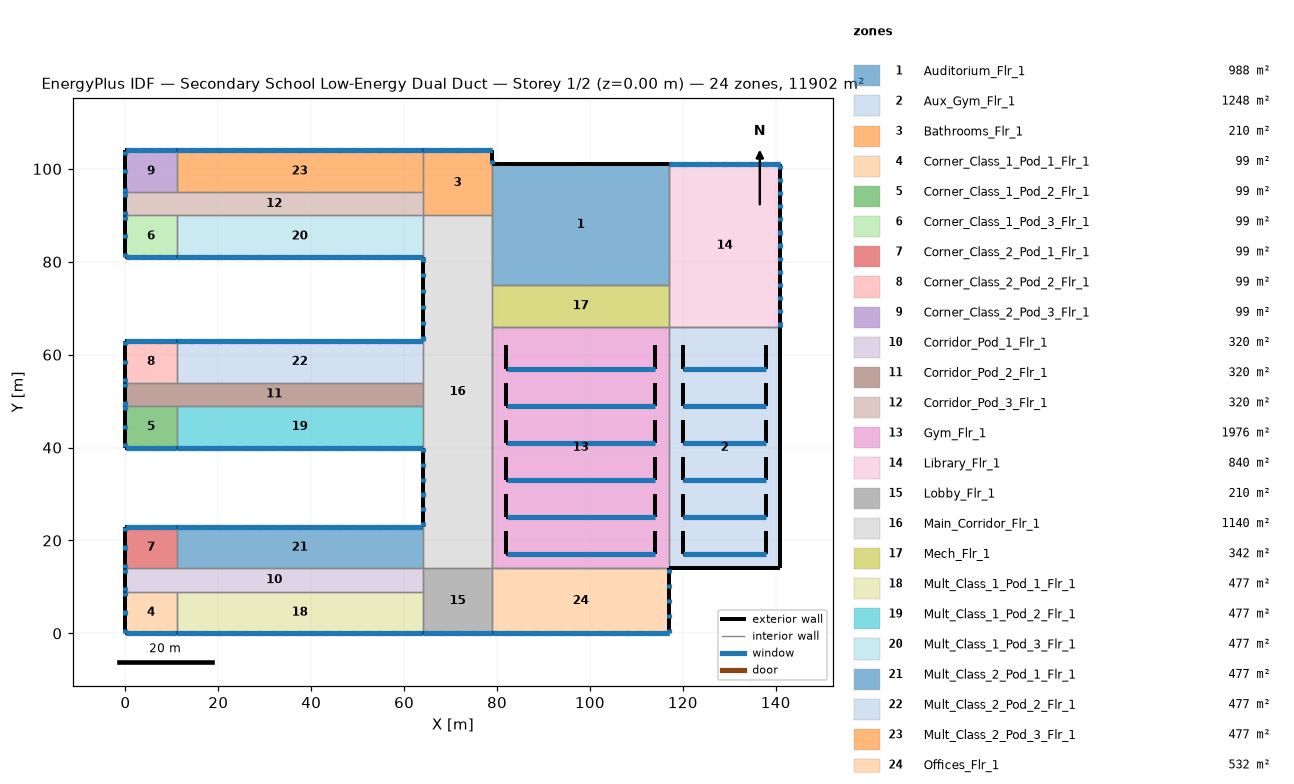
=== STOREY PLAN SPEC (per zone: floor XY polygon, exterior-wall plan segments, windows/doors) ===
zone 1: Auditorium_Flr_1  (988.0 m²)
  floor: (79.00, 101.00) (117.00, 101.00) (117.00, 75.00) (79.00, 75.00)
  exterior wall: (117.00, 101.00) – (79.00, 101.00)  [38.0 m]
  interior walls: 8
zone 2: Aux_Gym_Flr_1  (1248.0 m²)
  floor: (117.00, 66.00) (141.00, 66.00) (141.00, 14.00) (117.00, 14.00)
  exterior wall: (117.00, 14.00) – (141.00, 14.00)  [24.0 m]
  exterior wall: (141.00, 14.00) – (141.00, 66.00)  [52.0 m]
  exterior wall: (138.00, 17.00) – (138.00, 22.00)  [5.0 m]
  exterior wall: (120.00, 17.00) – (138.00, 17.00)  [18.0 m]
    window: (120.05, 17.00) – (137.95, 17.00)  [12.6 m²]
  exterior wall: (120.00, 22.00) – (120.00, 17.00)  [5.0 m]
  exterior wall: (138.00, 25.00) – (138.00, 30.00)  [5.0 m]
  exterior wall: (120.00, 25.00) – (138.00, 25.00)  [18.0 m]
    window: (120.05, 25.00) – (137.95, 25.00)  [12.6 m²]
  exterior wall: (120.00, 30.00) – (120.00, 25.00)  [5.0 m]
  exterior wall: (138.00, 33.00) – (138.00, 38.00)  [5.0 m]
  exterior wall: (120.00, 33.00) – (138.00, 33.00)  [18.0 m]
    window: (120.05, 33.00) – (137.95, 33.00)  [12.6 m²]
  exterior wall: (120.00, 38.00) – (120.00, 33.00)  [5.0 m]
  exterior wall: (138.00, 41.00) – (138.00, 46.00)  [5.0 m]
  exterior wall: (120.00, 41.00) – (138.00, 41.00)  [18.0 m]
    window: (120.05, 41.00) – (137.95, 41.00)  [12.6 m²]
  exterior wall: (120.00, 46.00) – (120.00, 41.00)  [5.0 m]
  exterior wall: (138.00, 49.00) – (138.00, 54.00)  [5.0 m]
  exterior wall: (120.00, 49.00) – (138.00, 49.00)  [18.0 m]
    window: (120.05, 49.00) – (137.95, 49.00)  [12.6 m²]
  exterior wall: (120.00, 54.00) – (120.00, 49.00)  [5.0 m]
  exterior wall: (138.00, 57.00) – (138.00, 62.00)  [5.0 m]
  exterior wall: (120.00, 57.00) – (138.00, 57.00)  [18.0 m]
    window: (120.05, 57.00) – (137.95, 57.00)  [12.6 m²]
  exterior wall: (120.00, 62.00) – (120.00, 57.00)  [5.0 m]
  interior walls: 3
zone 3: Bathrooms_Flr_1  (210.0 m²)
  floor: (64.00, 104.00) (79.00, 104.00) (79.00, 90.00) (64.00, 90.00)
  exterior wall: (79.00, 101.00) – (79.00, 104.00)  [3.0 m]
    window: (79.00, 101.05) – (79.00, 101.96)  [1.1 m²]
  exterior wall: (79.00, 104.00) – (64.00, 104.00)  [15.0 m]
    window: (78.95, 104.00) – (78.04, 104.00)  [1.1 m²]
    window: (75.45, 104.00) – (74.54, 104.00)  [1.1 m²]
    window: (71.96, 104.00) – (71.04, 104.00)  [1.1 m²]
    window: (68.46, 104.00) – (67.55, 104.00)  [1.1 m²]
    window: (64.96, 104.00) – (64.05, 104.00)  [1.1 m²]
    window: (78.95, 104.00) – (64.05, 104.00)  [15.0 m²]
  interior walls: 4
zone 4: Corner_Class_1_Pod_1_Flr_1  (99.0 m²)
  floor: (0.00, 9.00) (11.00, 9.00) (11.00, 0.00) (0.00, 0.00)
  exterior wall: (0.00, 0.00) – (11.00, 0.00)  [11.0 m]
    window: (0.05, 0.00) – (0.96, 0.00)  [1.1 m²]
    window: (3.38, 0.00) – (4.29, 0.00)  [1.1 m²]
    window: (6.71, 0.00) – (7.62, 0.00)  [1.1 m²]
    window: (10.04, 0.00) – (10.95, 0.00)  [1.1 m²]
    window: (0.05, 0.00) – (10.95, 0.00)  [11.0 m²]
  exterior wall: (0.00, 9.00) – (0.00, 0.00)  [9.0 m]
    window: (0.00, 8.95) – (0.00, 8.04)  [1.1 m²]
    window: (0.00, 4.96) – (0.00, 4.04)  [1.1 m²]
    window: (0.00, 0.96) – (0.00, 0.05)  [1.1 m²]
  interior walls: 2
zone 5: Corner_Class_1_Pod_2_Flr_1  (99.0 m²)
  floor: (0.00, 49.00) (11.00, 49.00) (11.00, 40.00) (0.00, 40.00)
  exterior wall: (0.00, 40.00) – (11.00, 40.00)  [11.0 m]
    window: (0.05, 40.00) – (0.96, 40.00)  [1.1 m²]
    window: (3.38, 40.00) – (4.29, 40.00)  [1.1 m²]
    window: (6.71, 40.00) – (7.62, 40.00)  [1.1 m²]
    window: (10.04, 40.00) – (10.95, 40.00)  [1.1 m²]
    window: (0.05, 40.00) – (10.95, 40.00)  [11.0 m²]
  exterior wall: (0.00, 49.00) – (0.00, 40.00)  [9.0 m]
    window: (0.00, 48.95) – (0.00, 48.04)  [1.1 m²]
    window: (0.00, 44.96) – (0.00, 44.04)  [1.1 m²]
    window: (0.00, 40.96) – (0.00, 40.05)  [1.1 m²]
  interior walls: 2
zone 6: Corner_Class_1_Pod_3_Flr_1  (99.0 m²)
  floor: (0.00, 90.00) (11.00, 90.00) (11.00, 81.00) (0.00, 81.00)
  exterior wall: (0.00, 81.00) – (11.00, 81.00)  [11.0 m]
    window: (0.05, 81.00) – (0.96, 81.00)  [1.1 m²]
    window: (3.38, 81.00) – (4.29, 81.00)  [1.1 m²]
    window: (6.71, 81.00) – (7.62, 81.00)  [1.1 m²]
    window: (10.04, 81.00) – (10.95, 81.00)  [1.1 m²]
    window: (0.05, 81.00) – (10.95, 81.00)  [11.0 m²]
  exterior wall: (0.00, 90.00) – (0.00, 81.00)  [9.0 m]
    window: (0.00, 89.95) – (0.00, 89.04)  [1.1 m²]
    window: (0.00, 85.96) – (0.00, 85.04)  [1.1 m²]
    window: (0.00, 81.96) – (0.00, 81.05)  [1.1 m²]
  interior walls: 2
zone 7: Corner_Class_2_Pod_1_Flr_1  (99.0 m²)
  floor: (0.00, 23.00) (11.00, 23.00) (11.00, 14.00) (0.00, 14.00)
  exterior wall: (11.00, 23.00) – (0.00, 23.00)  [11.0 m]
    window: (10.95, 23.00) – (10.04, 23.00)  [1.1 m²]
    window: (7.62, 23.00) – (6.71, 23.00)  [1.1 m²]
    window: (4.29, 23.00) – (3.38, 23.00)  [1.1 m²]
    window: (0.96, 23.00) – (0.05, 23.00)  [1.1 m²]
    window: (10.95, 23.00) – (0.05, 23.00)  [11.0 m²]
  exterior wall: (0.00, 23.00) – (0.00, 14.00)  [9.0 m]
    window: (0.00, 22.95) – (0.00, 22.04)  [1.1 m²]
    window: (0.00, 18.96) – (0.00, 18.04)  [1.1 m²]
    window: (0.00, 14.96) – (0.00, 14.05)  [1.1 m²]
  interior walls: 2
zone 8: Corner_Class_2_Pod_2_Flr_1  (99.0 m²)
  floor: (0.00, 63.00) (11.00, 63.00) (11.00, 54.00) (0.00, 54.00)
  exterior wall: (11.00, 63.00) – (0.00, 63.00)  [11.0 m]
    window: (10.95, 63.00) – (10.04, 63.00)  [1.1 m²]
    window: (7.62, 63.00) – (6.71, 63.00)  [1.1 m²]
    window: (4.29, 63.00) – (3.38, 63.00)  [1.1 m²]
    window: (0.96, 63.00) – (0.05, 63.00)  [1.1 m²]
    window: (10.95, 63.00) – (0.05, 63.00)  [11.0 m²]
  exterior wall: (0.00, 63.00) – (0.00, 54.00)  [9.0 m]
    window: (0.00, 62.95) – (0.00, 62.04)  [1.1 m²]
    window: (0.00, 58.96) – (0.00, 58.04)  [1.1 m²]
    window: (0.00, 54.96) – (0.00, 54.05)  [1.1 m²]
  interior walls: 2
zone 9: Corner_Class_2_Pod_3_Flr_1  (99.0 m²)
  floor: (0.00, 104.00) (11.00, 104.00) (11.00, 95.00) (0.00, 95.00)
  exterior wall: (11.00, 104.00) – (0.00, 104.00)  [11.0 m]
    window: (10.95, 104.00) – (10.04, 104.00)  [1.1 m²]
    window: (7.62, 104.00) – (6.71, 104.00)  [1.1 m²]
    window: (4.29, 104.00) – (3.38, 104.00)  [1.1 m²]
    window: (0.96, 104.00) – (0.05, 104.00)  [1.1 m²]
    window: (10.95, 104.00) – (0.05, 104.00)  [11.0 m²]
  exterior wall: (0.00, 104.00) – (0.00, 95.00)  [9.0 m]
    window: (0.00, 103.95) – (0.00, 103.04)  [1.1 m²]
    window: (0.00, 99.96) – (0.00, 99.04)  [1.1 m²]
    window: (0.00, 95.96) – (0.00, 95.05)  [1.1 m²]
  interior walls: 2
zone 10: Corridor_Pod_1_Flr_1  (320.0 m²)
  floor: (0.00, 14.00) (64.00, 14.00) (64.00, 9.00) (0.00, 9.00)
  exterior wall: (0.00, 14.00) – (0.00, 9.00)  [5.0 m]
    window: (0.00, 13.95) – (0.00, 13.04)  [1.1 m²]
    window: (0.00, 9.96) – (0.00, 9.05)  [1.1 m²]
  interior walls: 5
zone 11: Corridor_Pod_2_Flr_1  (320.0 m²)
  floor: (0.00, 54.00) (64.00, 54.00) (64.00, 49.00) (0.00, 49.00)
  exterior wall: (0.00, 54.00) – (0.00, 49.00)  [5.0 m]
    window: (0.00, 53.95) – (0.00, 53.04)  [1.1 m²]
    window: (0.00, 49.96) – (0.00, 49.05)  [1.1 m²]
  interior walls: 5
zone 12: Corridor_Pod_3_Flr_1  (320.0 m²)
  floor: (0.00, 95.00) (64.00, 95.00) (64.00, 90.00) (0.00, 90.00)
  exterior wall: (0.00, 95.00) – (0.00, 90.00)  [5.0 m]
    window: (0.00, 94.95) – (0.00, 94.04)  [1.1 m²]
    window: (0.00, 90.96) – (0.00, 90.05)  [1.1 m²]
  interior walls: 5
zone 13: Gym_Flr_1  (1976.0 m²)
  floor: (79.00, 66.00) (117.00, 66.00) (117.00, 14.00) (79.00, 14.00)
  exterior wall: (114.00, 17.00) – (114.00, 22.00)  [5.0 m]
  exterior wall: (82.00, 17.00) – (114.00, 17.00)  [32.0 m]
    window: (82.05, 17.00) – (113.95, 17.00)  [22.4 m²]
  exterior wall: (82.00, 22.00) – (82.00, 17.00)  [5.0 m]
  exterior wall: (114.00, 25.00) – (114.00, 30.00)  [5.0 m]
  exterior wall: (82.00, 25.00) – (114.00, 25.00)  [32.0 m]
    window: (82.05, 25.00) – (113.95, 25.00)  [22.4 m²]
  exterior wall: (82.00, 30.00) – (82.00, 25.00)  [5.0 m]
  exterior wall: (114.00, 33.00) – (114.00, 38.00)  [5.0 m]
  exterior wall: (82.00, 33.00) – (114.00, 33.00)  [32.0 m]
    window: (82.05, 33.00) – (113.95, 33.00)  [22.4 m²]
  exterior wall: (82.00, 38.00) – (82.00, 33.00)  [5.0 m]
  exterior wall: (114.00, 41.00) – (114.00, 46.00)  [5.0 m]
  exterior wall: (82.00, 41.00) – (114.00, 41.00)  [32.0 m]
    window: (82.05, 41.00) – (113.95, 41.00)  [22.4 m²]
  exterior wall: (82.00, 46.00) – (82.00, 41.00)  [5.0 m]
  exterior wall: (114.00, 49.00) – (114.00, 54.00)  [5.0 m]
  exterior wall: (82.00, 49.00) – (114.00, 49.00)  [32.0 m]
    window: (82.05, 49.00) – (113.95, 49.00)  [22.4 m²]
  exterior wall: (82.00, 54.00) – (82.00, 49.00)  [5.0 m]
  exterior wall: (114.00, 57.00) – (114.00, 62.00)  [5.0 m]
  exterior wall: (82.00, 57.00) – (114.00, 57.00)  [32.0 m]
    window: (82.05, 57.00) – (113.95, 57.00)  [22.4 m²]
  exterior wall: (82.00, 62.00) – (82.00, 57.00)  [5.0 m]
  interior walls: 7
zone 14: Library_Flr_1  (840.0 m²)
  floor: (117.00, 101.00) (141.00, 101.00) (141.00, 66.00) (117.00, 66.00)
  exterior wall: (141.00, 66.00) – (141.00, 101.00)  [35.0 m]
    window: (141.00, 66.05) – (141.00, 66.96)  [1.1 m²]
    window: (141.00, 68.88) – (141.00, 69.80)  [1.1 m²]
    window: (141.00, 71.71) – (141.00, 72.63)  [1.1 m²]
    window: (141.00, 74.55) – (141.00, 75.46)  [1.1 m²]
    window: (141.00, 77.38) – (141.00, 78.29)  [1.1 m²]
    window: (141.00, 80.21) – (141.00, 81.13)  [1.1 m²]
    window: (141.00, 83.04) – (141.00, 83.96)  [1.1 m²]
    window: (141.00, 85.87) – (141.00, 86.79)  [1.1 m²]
    window: (141.00, 88.71) – (141.00, 89.62)  [1.1 m²]
    window: (141.00, 91.54) – (141.00, 92.45)  [1.1 m²]
    window: (141.00, 94.37) – (141.00, 95.29)  [1.1 m²]
    window: (141.00, 97.20) – (141.00, 98.12)  [1.1 m²]
    window: (141.00, 100.04) – (141.00, 100.95)  [1.1 m²]
  exterior wall: (141.00, 101.00) – (117.00, 101.00)  [24.0 m]
    window: (140.95, 101.00) – (140.04, 101.00)  [1.1 m²]
    window: (138.08, 101.00) – (137.16, 101.00)  [1.1 m²]
    window: (135.20, 101.00) – (134.29, 101.00)  [1.1 m²]
    window: (132.33, 101.00) – (131.42, 101.00)  [1.1 m²]
    window: (129.46, 101.00) – (128.54, 101.00)  [1.1 m²]
    window: (126.58, 101.00) – (125.67, 101.00)  [1.1 m²]
    window: (123.71, 101.00) – (122.80, 101.00)  [1.1 m²]
    window: (120.84, 101.00) – (119.92, 101.00)  [1.1 m²]
    window: (117.96, 101.00) – (117.05, 101.00)  [1.1 m²]
    window: (140.95, 101.00) – (117.05, 101.00)  [24.0 m²]
  interior walls: 3
zone 15: Lobby_Flr_1  (210.0 m²)
  floor: (64.00, 14.00) (79.00, 14.00) (79.00, 0.00) (64.00, 0.00)
  exterior wall: (64.00, 0.00) – (79.00, 0.00)  [15.0 m]
    window: (64.05, 0.00) – (64.96, 0.00)  [1.1 m²]
    window: (67.55, 0.00) – (68.46, 0.00)  [1.1 m²]
    window: (71.04, 0.00) – (71.96, 0.00)  [1.1 m²]
    window: (74.54, 0.00) – (75.45, 0.00)  [1.1 m²]
    window: (78.04, 0.00) – (78.95, 0.00)  [1.1 m²]
    window: (64.05, 0.00) – (78.95, 0.00)  [15.0 m²]
  interior walls: 4
zone 16: Main_Corridor_Flr_1  (1140.0 m²)
  floor: (64.00, 90.00) (79.00, 90.00) (79.00, 14.00) (64.00, 14.00)
  exterior wall: (64.00, 81.00) – (64.00, 63.00)  [18.0 m]
    window: (64.00, 80.95) – (64.00, 80.04)  [1.1 m²]
    window: (64.00, 77.55) – (64.00, 76.64)  [1.1 m²]
    window: (64.00, 74.16) – (64.00, 73.24)  [1.1 m²]
    window: (64.00, 70.76) – (64.00, 69.84)  [1.1 m²]
    window: (64.00, 67.36) – (64.00, 66.45)  [1.1 m²]
    window: (64.00, 63.96) – (64.00, 63.05)  [1.1 m²]
  exterior wall: (64.00, 40.00) – (64.00, 23.00)  [17.0 m]
    window: (64.00, 39.95) – (64.00, 39.04)  [1.1 m²]
    window: (64.00, 36.75) – (64.00, 35.84)  [1.1 m²]
    window: (64.00, 33.56) – (64.00, 32.64)  [1.1 m²]
    window: (64.00, 30.36) – (64.00, 29.44)  [1.1 m²]
    window: (64.00, 27.16) – (64.00, 26.25)  [1.1 m²]
    window: (64.00, 23.96) – (64.00, 23.05)  [1.1 m²]
  interior walls: 10
zone 17: Mech_Flr_1  (342.0 m²)
  floor: (79.00, 75.00) (117.00, 75.00) (117.00, 66.00) (79.00, 66.00)
  interior walls: 4
zone 18: Mult_Class_1_Pod_1_Flr_1  (477.0 m²)
  floor: (11.00, 9.00) (64.00, 9.00) (64.00, 0.00) (11.00, 0.00)
  exterior wall: (11.00, 0.00) – (64.00, 0.00)  [53.0 m]
    window: (11.05, 0.00) – (11.96, 0.00)  [1.1 m²]
    window: (13.94, 0.00) – (14.85, 0.00)  [1.1 m²]
    window: (16.83, 0.00) – (17.74, 0.00)  [1.1 m²]
    window: (19.71, 0.00) – (20.63, 0.00)  [1.1 m²]
    window: (22.60, 0.00) – (23.52, 0.00)  [1.1 m²]
    window: (25.49, 0.00) – (26.40, 0.00)  [1.1 m²]
    window: (28.38, 0.00) – (29.29, 0.00)  [1.1 m²]
    window: (31.27, 0.00) – (32.18, 0.00)  [1.1 m²]
    window: (34.15, 0.00) – (35.07, 0.00)  [1.1 m²]
    window: (37.04, 0.00) – (37.96, 0.00)  [1.1 m²]
    window: (39.93, 0.00) – (40.85, 0.00)  [1.1 m²]
    window: (42.82, 0.00) – (43.73, 0.00)  [1.1 m²]
    window: (45.71, 0.00) – (46.62, 0.00)  [1.1 m²]
    window: (48.60, 0.00) – (49.51, 0.00)  [1.1 m²]
    window: (51.48, 0.00) – (52.40, 0.00)  [1.1 m²]
    window: (54.37, 0.00) – (55.29, 0.00)  [1.1 m²]
    window: (57.26, 0.00) – (58.17, 0.00)  [1.1 m²]
    window: (60.15, 0.00) – (61.06, 0.00)  [1.1 m²]
    window: (63.04, 0.00) – (63.95, 0.00)  [1.1 m²]
    window: (11.05, 0.00) – (63.95, 0.00)  [53.0 m²]
  interior walls: 3
zone 19: Mult_Class_1_Pod_2_Flr_1  (477.0 m²)
  floor: (11.00, 49.00) (64.00, 49.00) (64.00, 40.00) (11.00, 40.00)
  exterior wall: (11.00, 40.00) – (64.00, 40.00)  [53.0 m]
    window: (11.05, 40.00) – (11.96, 40.00)  [1.1 m²]
    window: (13.94, 40.00) – (14.85, 40.00)  [1.1 m²]
    window: (16.83, 40.00) – (17.74, 40.00)  [1.1 m²]
    window: (19.71, 40.00) – (20.63, 40.00)  [1.1 m²]
    window: (22.60, 40.00) – (23.52, 40.00)  [1.1 m²]
    window: (25.49, 40.00) – (26.40, 40.00)  [1.1 m²]
    window: (28.38, 40.00) – (29.29, 40.00)  [1.1 m²]
    window: (31.27, 40.00) – (32.18, 40.00)  [1.1 m²]
    window: (34.15, 40.00) – (35.07, 40.00)  [1.1 m²]
    window: (37.04, 40.00) – (37.96, 40.00)  [1.1 m²]
    window: (39.93, 40.00) – (40.85, 40.00)  [1.1 m²]
    window: (42.82, 40.00) – (43.73, 40.00)  [1.1 m²]
    window: (45.71, 40.00) – (46.62, 40.00)  [1.1 m²]
    window: (48.60, 40.00) – (49.51, 40.00)  [1.1 m²]
    window: (51.48, 40.00) – (52.40, 40.00)  [1.1 m²]
    window: (54.37, 40.00) – (55.29, 40.00)  [1.1 m²]
    window: (57.26, 40.00) – (58.17, 40.00)  [1.1 m²]
    window: (60.15, 40.00) – (61.06, 40.00)  [1.1 m²]
    window: (63.04, 40.00) – (63.95, 40.00)  [1.1 m²]
    window: (11.05, 40.00) – (63.95, 40.00)  [53.0 m²]
  interior walls: 3
zone 20: Mult_Class_1_Pod_3_Flr_1  (477.0 m²)
  floor: (11.00, 90.00) (64.00, 90.00) (64.00, 81.00) (11.00, 81.00)
  exterior wall: (11.00, 81.00) – (64.00, 81.00)  [53.0 m]
    window: (11.05, 81.00) – (11.96, 81.00)  [1.1 m²]
    window: (13.94, 81.00) – (14.85, 81.00)  [1.1 m²]
    window: (16.83, 81.00) – (17.74, 81.00)  [1.1 m²]
    window: (19.71, 81.00) – (20.63, 81.00)  [1.1 m²]
    window: (22.60, 81.00) – (23.52, 81.00)  [1.1 m²]
    window: (25.49, 81.00) – (26.40, 81.00)  [1.1 m²]
    window: (28.38, 81.00) – (29.29, 81.00)  [1.1 m²]
    window: (31.27, 81.00) – (32.18, 81.00)  [1.1 m²]
    window: (34.15, 81.00) – (35.07, 81.00)  [1.1 m²]
    window: (37.04, 81.00) – (37.96, 81.00)  [1.1 m²]
    window: (39.93, 81.00) – (40.85, 81.00)  [1.1 m²]
    window: (42.82, 81.00) – (43.73, 81.00)  [1.1 m²]
    window: (45.71, 81.00) – (46.62, 81.00)  [1.1 m²]
    window: (48.60, 81.00) – (49.51, 81.00)  [1.1 m²]
    window: (51.48, 81.00) – (52.40, 81.00)  [1.1 m²]
    window: (54.37, 81.00) – (55.29, 81.00)  [1.1 m²]
    window: (57.26, 81.00) – (58.17, 81.00)  [1.1 m²]
    window: (60.15, 81.00) – (61.06, 81.00)  [1.1 m²]
    window: (63.04, 81.00) – (63.95, 81.00)  [1.1 m²]
    window: (11.05, 81.00) – (63.95, 81.00)  [53.0 m²]
  interior walls: 3
zone 21: Mult_Class_2_Pod_1_Flr_1  (477.0 m²)
  floor: (11.00, 23.00) (64.00, 23.00) (64.00, 14.00) (11.00, 14.00)
  exterior wall: (64.00, 23.00) – (11.00, 23.00)  [53.0 m]
    window: (63.95, 23.00) – (63.04, 23.00)  [1.1 m²]
    window: (61.06, 23.00) – (60.15, 23.00)  [1.1 m²]
    window: (58.17, 23.00) – (57.26, 23.00)  [1.1 m²]
    window: (55.29, 23.00) – (54.37, 23.00)  [1.1 m²]
    window: (52.40, 23.00) – (51.48, 23.00)  [1.1 m²]
    window: (49.51, 23.00) – (48.60, 23.00)  [1.1 m²]
    window: (46.62, 23.00) – (45.71, 23.00)  [1.1 m²]
    window: (43.73, 23.00) – (42.82, 23.00)  [1.1 m²]
    window: (40.85, 23.00) – (39.93, 23.00)  [1.1 m²]
    window: (37.96, 23.00) – (37.04, 23.00)  [1.1 m²]
    window: (35.07, 23.00) – (34.15, 23.00)  [1.1 m²]
    window: (32.18, 23.00) – (31.27, 23.00)  [1.1 m²]
    window: (29.29, 23.00) – (28.38, 23.00)  [1.1 m²]
    window: (26.40, 23.00) – (25.49, 23.00)  [1.1 m²]
    window: (23.52, 23.00) – (22.60, 23.00)  [1.1 m²]
    window: (20.63, 23.00) – (19.71, 23.00)  [1.1 m²]
    window: (17.74, 23.00) – (16.83, 23.00)  [1.1 m²]
    window: (14.85, 23.00) – (13.94, 23.00)  [1.1 m²]
    window: (11.96, 23.00) – (11.05, 23.00)  [1.1 m²]
    window: (63.95, 23.00) – (11.05, 23.00)  [53.0 m²]
  interior walls: 3
zone 22: Mult_Class_2_Pod_2_Flr_1  (477.0 m²)
  floor: (11.00, 63.00) (64.00, 63.00) (64.00, 54.00) (11.00, 54.00)
  exterior wall: (64.00, 63.00) – (11.00, 63.00)  [53.0 m]
    window: (63.95, 63.00) – (63.04, 63.00)  [1.1 m²]
    window: (61.06, 63.00) – (60.15, 63.00)  [1.1 m²]
    window: (58.17, 63.00) – (57.26, 63.00)  [1.1 m²]
    window: (55.29, 63.00) – (54.37, 63.00)  [1.1 m²]
    window: (52.40, 63.00) – (51.48, 63.00)  [1.1 m²]
    window: (49.51, 63.00) – (48.60, 63.00)  [1.1 m²]
    window: (46.62, 63.00) – (45.71, 63.00)  [1.1 m²]
    window: (43.73, 63.00) – (42.82, 63.00)  [1.1 m²]
    window: (40.85, 63.00) – (39.93, 63.00)  [1.1 m²]
    window: (37.96, 63.00) – (37.04, 63.00)  [1.1 m²]
    window: (35.07, 63.00) – (34.15, 63.00)  [1.1 m²]
    window: (32.18, 63.00) – (31.27, 63.00)  [1.1 m²]
    window: (29.29, 63.00) – (28.38, 63.00)  [1.1 m²]
    window: (26.40, 63.00) – (25.49, 63.00)  [1.1 m²]
    window: (23.52, 63.00) – (22.60, 63.00)  [1.1 m²]
    window: (20.63, 63.00) – (19.71, 63.00)  [1.1 m²]
    window: (17.74, 63.00) – (16.83, 63.00)  [1.1 m²]
    window: (14.85, 63.00) – (13.94, 63.00)  [1.1 m²]
    window: (11.96, 63.00) – (11.05, 63.00)  [1.1 m²]
    window: (63.95, 63.00) – (11.05, 63.00)  [53.0 m²]
  interior walls: 3
zone 23: Mult_Class_2_Pod_3_Flr_1  (477.0 m²)
  floor: (11.00, 104.00) (64.00, 104.00) (64.00, 95.00) (11.00, 95.00)
  exterior wall: (64.00, 104.00) – (11.00, 104.00)  [53.0 m]
    window: (63.95, 104.00) – (63.04, 104.00)  [1.1 m²]
    window: (61.06, 104.00) – (60.15, 104.00)  [1.1 m²]
    window: (58.17, 104.00) – (57.26, 104.00)  [1.1 m²]
    window: (55.29, 104.00) – (54.37, 104.00)  [1.1 m²]
    window: (52.40, 104.00) – (51.48, 104.00)  [1.1 m²]
    window: (49.51, 104.00) – (48.60, 104.00)  [1.1 m²]
    window: (46.62, 104.00) – (45.71, 104.00)  [1.1 m²]
    window: (43.73, 104.00) – (42.82, 104.00)  [1.1 m²]
    window: (40.85, 104.00) – (39.93, 104.00)  [1.1 m²]
    window: (37.96, 104.00) – (37.04, 104.00)  [1.1 m²]
    window: (35.07, 104.00) – (34.15, 104.00)  [1.1 m²]
    window: (32.18, 104.00) – (31.27, 104.00)  [1.1 m²]
    window: (29.29, 104.00) – (28.38, 104.00)  [1.1 m²]
    window: (26.40, 104.00) – (25.49, 104.00)  [1.1 m²]
    window: (23.52, 104.00) – (22.60, 104.00)  [1.1 m²]
    window: (20.63, 104.00) – (19.71, 104.00)  [1.1 m²]
    window: (17.74, 104.00) – (16.83, 104.00)  [1.1 m²]
    window: (14.85, 104.00) – (13.94, 104.00)  [1.1 m²]
    window: (11.96, 104.00) – (11.05, 104.00)  [1.1 m²]
    window: (63.95, 104.00) – (11.05, 104.00)  [53.0 m²]
  interior walls: 3
zone 24: Offices_Flr_1  (532.0 m²)
  floor: (79.00, 14.00) (117.00, 14.00) (117.00, 0.00) (79.00, 0.00)
  exterior wall: (79.00, 0.00) – (117.00, 0.00)  [38.0 m]
    window: (79.05, 0.00) – (79.96, 0.00)  [1.1 m²]
    window: (81.89, 0.00) – (82.81, 0.00)  [1.1 m²]
    window: (84.74, 0.00) – (85.65, 0.00)  [1.1 m²]
    window: (87.59, 0.00) – (88.50, 0.00)  [1.1 m²]
    window: (90.43, 0.00) – (91.34, 0.00)  [1.1 m²]
    window: (93.28, 0.00) – (94.19, 0.00)  [1.1 m²]
    window: (96.12, 0.00) – (97.03, 0.00)  [1.1 m²]
    window: (98.97, 0.00) – (99.88, 0.00)  [1.1 m²]
    window: (101.81, 0.00) – (102.72, 0.00)  [1.1 m²]
    window: (104.66, 0.00) – (105.57, 0.00)  [1.1 m²]
    window: (107.50, 0.00) – (108.41, 0.00)  [1.1 m²]
    window: (110.35, 0.00) – (111.26, 0.00)  [1.1 m²]
    window: (113.19, 0.00) – (114.10, 0.00)  [1.1 m²]
    window: (116.04, 0.00) – (116.95, 0.00)  [1.1 m²]
    window: (79.05, 0.00) – (116.95, 0.00)  [38.0 m²]
  exterior wall: (117.00, 0.00) – (117.00, 14.00)  [14.0 m]
    window: (117.00, 0.05) – (117.00, 0.96)  [1.1 m²]
    window: (117.00, 3.30) – (117.00, 4.21)  [1.1 m²]
    window: (117.00, 6.54) – (117.00, 7.46)  [1.1 m²]
    window: (117.00, 9.79) – (117.00, 10.70)  [1.1 m²]
    window: (117.00, 13.04) – (117.00, 13.95)  [1.1 m²]
  interior walls: 2

=== DERIVED (storey summary) ===
Building: Secondary School Low-Energy Dual Duct
Storey: 1 of 2  (floor level z = 0.00 m)
Storey gross floor area: 11902.0 m²
Zones on this storey: 24
  - Auditorium_Flr_1: floor 988.0 m²; exterior wall 38.0 m (304.0 m²); WWR 0.0%
  - Aux_Gym_Flr_1: floor 1248.0 m²; exterior wall 244.0 m (884.0 m²); 6 window(s) 75.6 m²; WWR 8.6%
  - Bathrooms_Flr_1: floor 210.0 m²; exterior wall 18.0 m (72.0 m²); 7 window(s) 21.7 m²; WWR 30.1%
  - Corner_Class_1_Pod_1_Flr_1: floor 99.0 m²; exterior wall 20.0 m (80.0 m²); 8 window(s) 18.8 m²; WWR 23.5%
  - Corner_Class_1_Pod_2_Flr_1: floor 99.0 m²; exterior wall 20.0 m (80.0 m²); 8 window(s) 18.8 m²; WWR 23.5%
  - Corner_Class_1_Pod_3_Flr_1: floor 99.0 m²; exterior wall 20.0 m (80.0 m²); 8 window(s) 18.8 m²; WWR 23.5%
  - Corner_Class_2_Pod_1_Flr_1: floor 99.0 m²; exterior wall 20.0 m (80.0 m²); 8 window(s) 18.8 m²; WWR 23.5%
  - Corner_Class_2_Pod_2_Flr_1: floor 99.0 m²; exterior wall 20.0 m (80.0 m²); 8 window(s) 18.8 m²; WWR 23.5%
  - Corner_Class_2_Pod_3_Flr_1: floor 99.0 m²; exterior wall 20.0 m (80.0 m²); 8 window(s) 18.8 m²; WWR 23.5%
  - Corridor_Pod_1_Flr_1: floor 320.0 m²; exterior wall 5.0 m (20.0 m²); 2 window(s) 2.2 m²; WWR 11.1%
  - Corridor_Pod_2_Flr_1: floor 320.0 m²; exterior wall 5.0 m (20.0 m²); 2 window(s) 2.2 m²; WWR 11.1%
  - Corridor_Pod_3_Flr_1: floor 320.0 m²; exterior wall 5.0 m (20.0 m²); 2 window(s) 2.2 m²; WWR 11.1%
  - Gym_Flr_1: floor 1976.0 m²; exterior wall 252.0 m (444.0 m²); 6 window(s) 134.4 m²; WWR 30.3%
  - Library_Flr_1: floor 840.0 m²; exterior wall 59.0 m (236.0 m²); 23 window(s) 48.5 m²; WWR 20.6%
  - Lobby_Flr_1: floor 210.0 m²; exterior wall 15.0 m (60.0 m²); 6 window(s) 20.6 m²; WWR 34.3%
  - Main_Corridor_Flr_1: floor 1140.0 m²; exterior wall 35.0 m (140.0 m²); 12 window(s) 13.4 m²; WWR 9.6%
  - Mech_Flr_1: floor 342.0 m²
  - Mult_Class_1_Pod_1_Flr_1: floor 477.0 m²; exterior wall 53.0 m (212.0 m²); 20 window(s) 74.2 m²; WWR 35.0%
  - Mult_Class_1_Pod_2_Flr_1: floor 477.0 m²; exterior wall 53.0 m (212.0 m²); 20 window(s) 74.2 m²; WWR 35.0%
  - Mult_Class_1_Pod_3_Flr_1: floor 477.0 m²; exterior wall 53.0 m (212.0 m²); 20 window(s) 74.2 m²; WWR 35.0%
  - Mult_Class_2_Pod_1_Flr_1: floor 477.0 m²; exterior wall 53.0 m (212.0 m²); 20 window(s) 74.2 m²; WWR 35.0%
  - Mult_Class_2_Pod_2_Flr_1: floor 477.0 m²; exterior wall 53.0 m (212.0 m²); 20 window(s) 74.2 m²; WWR 35.0%
  - Mult_Class_2_Pod_3_Flr_1: floor 477.0 m²; exterior wall 53.0 m (212.0 m²); 20 window(s) 74.2 m²; WWR 35.0%
  - Offices_Flr_1: floor 532.0 m²; exterior wall 52.0 m (208.0 m²); 20 window(s) 59.2 m²; WWR 28.5%
Zone adjacency (shared interzone walls):
  - Auditorium_Flr_1 ↔ Bathrooms_Flr_1
  - Auditorium_Flr_1 ↔ Library_Flr_1
  - Auditorium_Flr_1 ↔ Main_Corridor_Flr_1
  - Auditorium_Flr_1 ↔ Mech_Flr_1
  - Aux_Gym_Flr_1 ↔ Gym_Flr_1
  - Aux_Gym_Flr_1 ↔ Library_Flr_1
  - Bathrooms_Flr_1 ↔ Corridor_Pod_3_Flr_1
  - Bathrooms_Flr_1 ↔ Main_Corridor_Flr_1
  - Bathrooms_Flr_1 ↔ Mult_Class_2_Pod_3_Flr_1
  - Corner_Class_1_Pod_1_Flr_1 ↔ Corridor_Pod_1_Flr_1
  - Corner_Class_1_Pod_1_Flr_1 ↔ Mult_Class_1_Pod_1_Flr_1
  - Corner_Class_1_Pod_2_Flr_1 ↔ Corridor_Pod_2_Flr_1
  - Corner_Class_1_Pod_2_Flr_1 ↔ Mult_Class_1_Pod_2_Flr_1
  - Corner_Class_1_Pod_3_Flr_1 ↔ Corridor_Pod_3_Flr_1
  - Corner_Class_1_Pod_3_Flr_1 ↔ Mult_Class_1_Pod_3_Flr_1
  - Corner_Class_2_Pod_1_Flr_1 ↔ Corridor_Pod_1_Flr_1
  - Corner_Class_2_Pod_1_Flr_1 ↔ Mult_Class_2_Pod_1_Flr_1
  - Corner_Class_2_Pod_2_Flr_1 ↔ Corridor_Pod_2_Flr_1
  - Corner_Class_2_Pod_2_Flr_1 ↔ Mult_Class_2_Pod_2_Flr_1
  - Corner_Class_2_Pod_3_Flr_1 ↔ Corridor_Pod_3_Flr_1
  - Corner_Class_2_Pod_3_Flr_1 ↔ Mult_Class_2_Pod_3_Flr_1
  - Corridor_Pod_1_Flr_1 ↔ Lobby_Flr_1
  - Corridor_Pod_1_Flr_1 ↔ Mult_Class_1_Pod_1_Flr_1
  - Corridor_Pod_1_Flr_1 ↔ Mult_Class_2_Pod_1_Flr_1
  - Corridor_Pod_2_Flr_1 ↔ Main_Corridor_Flr_1
  - Corridor_Pod_2_Flr_1 ↔ Mult_Class_1_Pod_2_Flr_1
  - Corridor_Pod_2_Flr_1 ↔ Mult_Class_2_Pod_2_Flr_1
  - Corridor_Pod_3_Flr_1 ↔ Mult_Class_1_Pod_3_Flr_1
  - Corridor_Pod_3_Flr_1 ↔ Mult_Class_2_Pod_3_Flr_1
  - Gym_Flr_1 ↔ Main_Corridor_Flr_1
  - Gym_Flr_1 ↔ Mech_Flr_1
  - Gym_Flr_1 ↔ Offices_Flr_1
  - Library_Flr_1 ↔ Mech_Flr_1
  - Lobby_Flr_1 ↔ Main_Corridor_Flr_1
  - Lobby_Flr_1 ↔ Mult_Class_1_Pod_1_Flr_1
  - Lobby_Flr_1 ↔ Offices_Flr_1
  - Main_Corridor_Flr_1 ↔ Mech_Flr_1
  - Main_Corridor_Flr_1 ↔ Mult_Class_1_Pod_2_Flr_1
  - Main_Corridor_Flr_1 ↔ Mult_Class_1_Pod_3_Flr_1
  - Main_Corridor_Flr_1 ↔ Mult_Class_2_Pod_1_Flr_1
  - Main_Corridor_Flr_1 ↔ Mult_Class_2_Pod_2_Flr_1